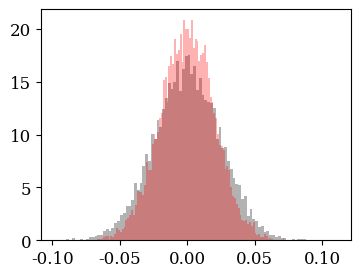

Source code (Python):
import numpy as np



# 2D velocity
#Change from u = |u| to (ux, uy, 0)
def velxy(u):

    #now we have valid u = abs(u_i)
    #x1 = np.random.rand()
    x2 = np.random.rand()
    #x3 = np.random.rand()

    #2d treatment; collapsing ux and flipping ux <-> uz
    ux = u*np.cos(2.0*np.pi*x2)
    uy = u*np.sin(2.0*np.pi*x2)
    uz = 0.0

    return ux, uy, uz

# 3D velocity
#Change from u = |u| to (ux, uy, uz)
def velxyz(u):

    #now we have valid u = abs(u_i)
    x1 = np.random.rand()
    x2 = np.random.rand()
    x3 = np.random.rand()

    #3d treatment
    ux = u*(2.0*x1 -1.0)
    uy = 2.0*u*np.sqrt(x1*(1.0-x1))*np.cos(2.0*np.pi*x2)
    uz = 2.0*u*np.sqrt(x1*(1.0-x1))*np.sin(2.0*np.pi*x2)

    return ux, uy, uz



#Sobol method to sample 4-velocities u = g*v
def sobol_method(T):
    x4 = np.random.rand()
    x5 = np.random.rand()
    x6 = np.random.rand()
    x7 = np.random.rand()

    u = -T*np.log(x4*x5*x6)
    n = -T*np.log(x4*x5*x6*x7)

    if n*n - u*u < 1.0:
        return sobol_method(T)

    return u

#Box-Muller sampling
def BoxMuller_method(T):
    vth = np.sqrt(2.0*T)

    #Box-Muller sampling
    rr1 = np.random.rand()
    #rr2 = np.random.rand()
    #r1  = np.sqrt(-2.0*np.log(rr1))*np.cos(2.0*np.pi*rr2)
    #r2  = np.sqrt(-2.0*np.log(rr1))*np.sin(2.0*np.pi*rr2)
    #ux = r1*vth 
    #uy = r2*vth

    return np.sqrt(-2.0*np.log(rr1))*vth


# [redacted]
# theta = kT/mc^2
# Gamma = Lorentz boosting factor (or if G<1 it is interpreted as beta)
# direction = -1/+1 for -/+x; -2/+2 for -/+y; -3/+3 for -/+z
# dimensionality = 2 for xy; 3 for xyz
def boosted_maxwellian(theta, Gamma, direction=1, dims=2):

    #For relativistic case we use Sobol method, inverse method otherwise
    if theta > 0.2:
        u = sobol_method(theta)
    else:
        u = BoxMuller_method(theta)


    #now get components
    if dims == 2:
        ux, uy, uz = velxy(u)
    if dims == 3:
        ux, uy, uz = velxyz(u)


    #if no drift, we just return the non-boosted distribution
    if Gamma == 0:
        return ux, uy, uz, u

    if Gamma < 1.0:
        #We interpret this as v/c = beta
        beta = Gamma
        Gamma = 1.0/np.sqrt(1.0 - beta*beta)
    else: 
        #else as bulk lorentz factor
        beta = np.sqrt(1.0 - 1.0/Gamma/Gamma)

    #beta = 1.0/sqrt(1.0 + Gamma*Gamma)
    X8 = np.random.rand()
    vx = ux/np.sqrt(1.0 + u*u)
    if -beta*vx > X8:
        ux = -ux

    ux = Gamma*(ux + beta*np.sqrt(1.0 + u*u))
    u = np.sqrt(ux*ux + uy*uy + uz*uz)


    # swap directions
    if   direction == -1:
        ux = -ux
    elif direction == +1:
        ux = ux
    elif direction == -2:
        tmp = -ux
        ux = uy
        uy = tmp
    elif direction == +2:
        tmp = +ux
        ux = uy
        uy = tmp
    elif direction == -3:
        tmp = -ux
        ux = uz
        uz = tmp
    elif direction == +3:
        tmp = +ux
        ux = uz
        uz = tmp

    return ux, uy, uz, u



##################################################

if __name__ == "__main__":

    import matplotlib.pyplot as plt
    plt.fig = plt.figure(1, figsize=(4,3))
    plt.rc('font', family='serif', size=12)
    plt.rc('xtick')
    plt.rc('ytick')
    
    gs = plt.GridSpec(1, 1)
    gs.update(hspace = 0.5)
    
    axs = []
    for ai in range(1):
        axs.append( plt.subplot(gs[ai]) )



    Gamma = 0.5
    T = 2.0e-4
    #T = 0.2

    N = 10000
    n1 = np.zeros(N)
    n2 = np.zeros(N)
    n3 = np.zeros(N)
    for n in range(N):
    
        #n1[n] = rejection_sampling(A)
    
        #Sobol for relativistic
        #vx, vy, vz, u = sobol_method(T)
        #n2[n] = u
    
    
        #non rel maxwell with rejection method
        #vx, vy, vz = thermal_plasma(T)
        #u = sqrt(vx*vx + vy*vy + vz*vz)
        #n3[n] = u
    
        #n1[n] = drifting_rejection(A, drift)
    
        ux, uy, uz, u = boosted_maxwellian(T, Gamma, direction=-1)
        #p = u/sqrt(1.0-u*u)
        n2[n] = uy
    
        ux, uy, uz, u = boosted_maxwellian(T+0.0001, Gamma, direction=-1)
        #p = u/sqrt(1.0-u*u)
        n1[n] = uy
    
    
    #plot
    #print n2
    
    axs[0].hist(n1, 100, color="black", alpha=0.3, density=True)
    axs[0].hist(n2, 100, color="red"  , alpha=0.3, density=True)
    
    
    
    fname = 'maxwells.pdf'
    plt.savefig(fname)

